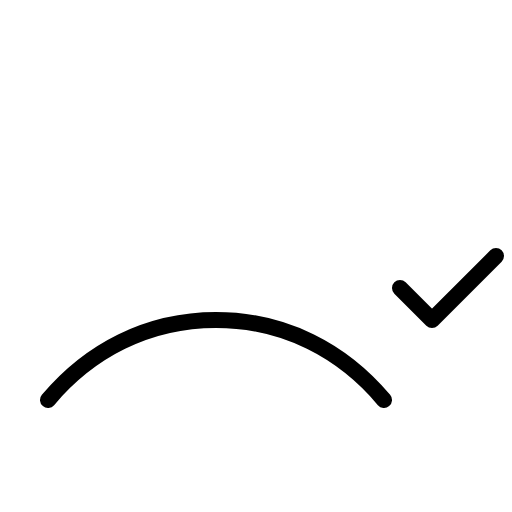
t = 0.00 s
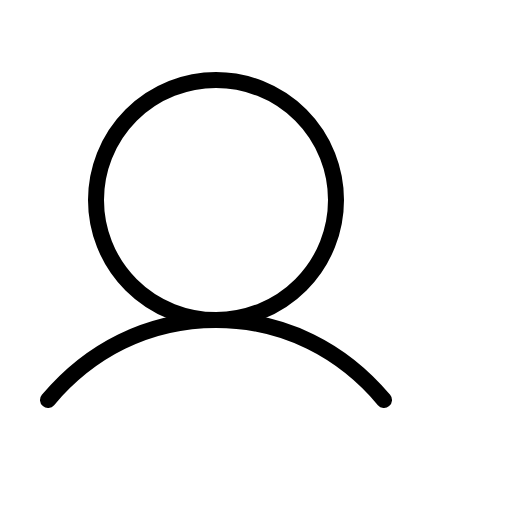
t = 0.60 s
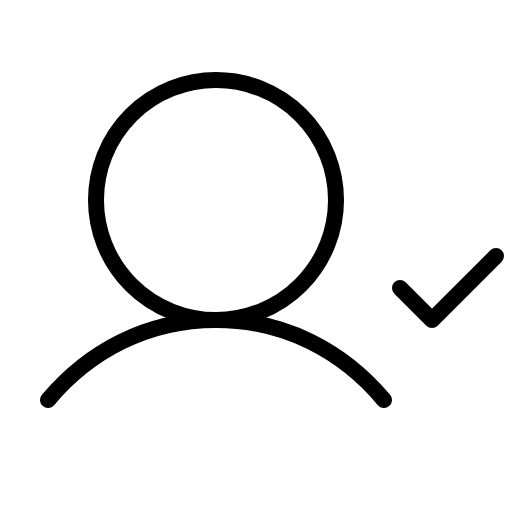
t = 0.98 s
t = 1.35 s: frame unchanged from t = 0.98 s, image omitted
t = 1.73 s: frame unchanged from t = 0.98 s, image omitted

The animated SVG that drew these frames (rendered in a browser with its animation timeline set to each time). Animation: 1 CSS @keyframes rule; one cycle of 2.10 s, repeats indefinitely.

<svg xmlns="http://www.w3.org/2000/svg" viewBox="0 0 256 256">
  <style>
    .draw-line {
      stroke-dasharray: 2000;
      stroke-dashoffset: 0;
    }
    svg:hover .draw-line {
      animation: phosphor-draw-in 1.5s ease-in-out infinite alternate;
    }
    @keyframes phosphor-draw-in {
      0%   { stroke-dashoffset: 2000; }
      100% { stroke-dashoffset: 0; }
    }
  </style><rect width="256" height="256" fill="none"/><circle cx="108" cy="100" r="60" fill="none" stroke="currentColor" stroke-linecap="round" stroke-linejoin="round" stroke-width="8" class="draw-line" pathLength="1" style="animation-delay: 0s"/><path d="M24,200c20.55-24.45,49.56-40,84-40s63.45,15.55,84,40" fill="none" stroke="currentColor" stroke-linecap="round" stroke-linejoin="round" stroke-width="8" class="draw-line" pathLength="1" style="animation-delay: 0.3s"/><polyline points="200 144 216 160 248 128" fill="none" stroke="currentColor" stroke-linecap="round" stroke-linejoin="round" stroke-width="8" class="draw-line" pathLength="1" style="animation-delay: 0.6s"/></svg>
